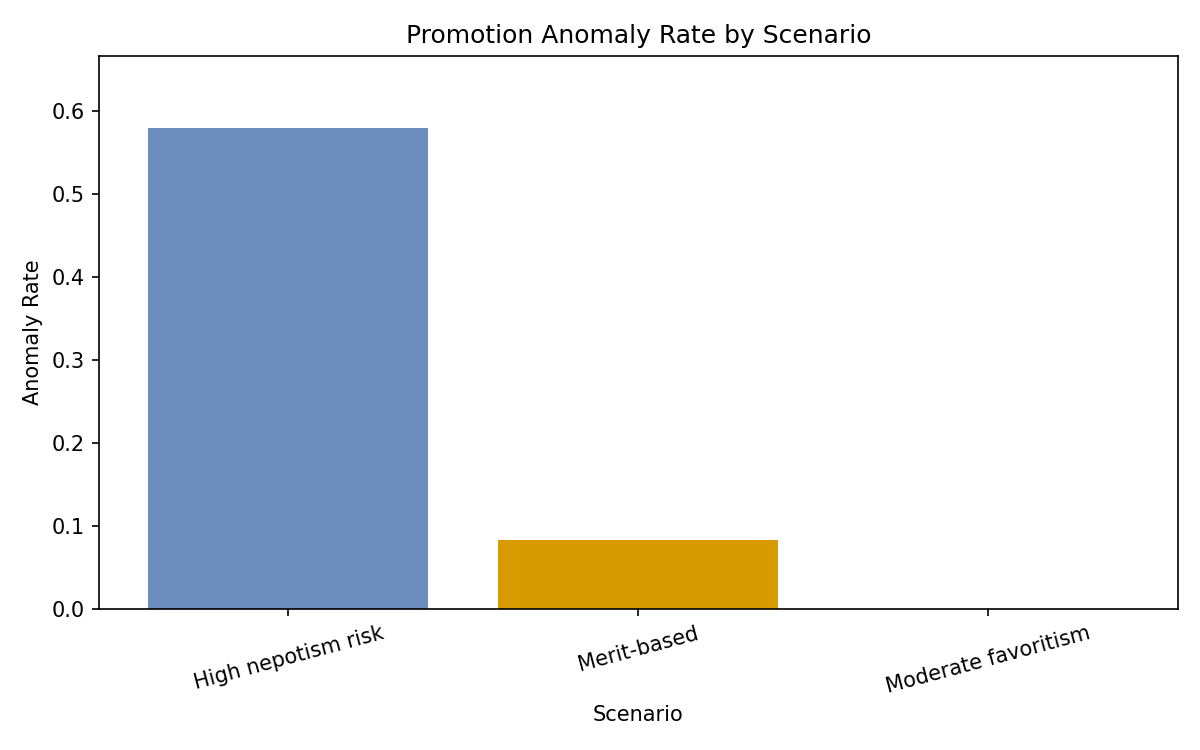

The file beside this chart, header and first rows:
company_id, scenario, employee_id, full_name, performance_score, promoted_flag, connection_index, discretionary_channel, promotion_anomaly_score, promotion_threshold, promotion_anomaly_flag
HNR-13, High nepotism risk, EHNR1300049, Yael Peretz, 50.8, 1, 0.37, legacy_referral, 0.3889, 0.2229, 1
HNR-02, High nepotism risk, EHNR0200047, Noa Biton, 61.3, 1, 0.501, legacy_referral, 0.3869, 0.2229, 1
HNR-08, High nepotism risk, EHNR0800338, Ori Swisa, 59.1, 1, 0.465, legacy_referral, 0.3862, 0.2229, 1
HNR-13, High nepotism risk, EHNR1300215, David Peretz, 67.7, 1, 0.588, legacy_referral, 0.3543, 0.2229, 1
HNR-01, High nepotism risk, EHNR0100115, Amit Levi, 64.3, 1, 0.473, legacy_referral, 0.3276, 0.2229, 1
HNR-15, High nepotism risk, EHNR1500296, Noam Berkowitz, 65.9, 1, 0.497, legacy_referral, 0.3232, 0.2229, 1
HNR-04, High nepotism risk, EHNR0400055, Lihi Cohen, 66.2, 1, 0.48, legacy_referral, 0.3083, 0.2229, 1
HNR-13, High nepotism risk, EHNR1300131, Gal Malka, 67.7, 1, 0.51, legacy_referral, 0.3073, 0.2229, 1
HNR-10, High nepotism risk, EHNR1000171, Nadav Levi, 63.1, 1, 0.384, legacy_referral, 0.2782, 0.2229, 1
HNR-01, High nepotism risk, EHNR0100293, Nadav Dahan, 62.8, 1, 0.37, legacy_referral, 0.271, 0.2229, 1
HNR-05, High nepotism risk, EHNR0500185, Ariel Avraham, 73.8, 1, 0.588, legacy_referral, 0.259, 0.2229, 1
MER-06, Merit-based, EMER0600253, Ori Ohayon, 62.2, 1, 0.309, alumni_network, 0.2312, 0.2229, 1
HNR-10, High nepotism risk, EHNR1000306, Yonatan Biton, 73.7, 1, 0.484, legacy_referral, 0.2145, 0.2229, 0
HNR-15, High nepotism risk, EHNR1500191, Yair Katz, 69.5, 1, 0.376, legacy_referral, 0.2085, 0.2229, 0
HNR-13, High nepotism risk, EHNR1300288, Ariel Avraham, 65.8, 1, 0.314, referral, 0.205, 0.2229, 0
MOD-07, Moderate favoritism, EMOD0700268, Tal Levi, 69.4, 1, 0.367, legacy_referral, 0.2046, 0.2229, 0
MOD-05, Moderate favoritism, EMOD0500111, Daniel Amar, 70.1, 1, 0.375, legacy_referral, 0.202, 0.2229, 0
HNR-11, High nepotism risk, EHNR1100278, Yuval Cohen, 67.9, 1, 0.331, internal_source, 0.1976, 0.2229, 0
MOD-02, Moderate favoritism, EMOD0200116, Nadav Berkowitz, 71.5, 1, 0.377, legacy_referral, 0.1891, 0.2229, 0
MOD-02, Moderate favoritism, EMOD0200063, Shira Peretz, 72.2, 1, 0.371, legacy_referral, 0.1792, 0.2229, 0
HNR-08, High nepotism risk, EHNR0800148, Daniel Haddad, 72.7, 1, 0.369, legacy_referral, 0.1733, 0.2229, 0
HNR-11, High nepotism risk, EHNR1100150, Nadav Peretz, 71.3, 1, 0.313, referral, 0.1587, 0.2229, 0
MER-06, Merit-based, EMER0600206, Roni Cohen, 72.6, 1, 0.329, legacy_referral, 0.1554, 0.2229, 0
MOD-15, Moderate favoritism, EMOD1500019, Neta Haddad, 71.2, 1, 0.288, legacy_referral, 0.1467, 0.2229, 0
MOD-05, Moderate favoritism, EMOD0500236, Shira Berkowitz, 69.8, 1, 0.206, manager_endorsement, 0.1126, 0.2229, 0
MER-16, Merit-based, EMER1600042, Shahar Dahan, 79.2, 1, 0.378, legacy_referral, 0.1124, 0.2229, 0
MOD-10, Moderate favoritism, EMOD1000170, Einav Levi, 78.2, 1, 0.346, legacy_referral, 0.112, 0.2229, 0
HNR-07, High nepotism risk, EHNR0700200, Yair Peretz, 76.8, 1, 0.298, referral, 0.1075, 0.2229, 0
MOD-16, Moderate favoritism, EMOD1600181, Omer Peretz, 72.6, 1, 0.205, manager_endorsement, 0.09684, 0.2229, 0
MER-06, Merit-based, EMER0600197, Ariel Friedman, 73.9, 1, 0.216, alumni_network, 0.09458, 0.2229, 0
MER-06, Merit-based, EMER0600174, Amit Sharabi, 77.9, 1, 0.269, legacy_referral, 0.08924, 0.2229, 0
MOD-03, Moderate favoritism, EMOD0300271, Michal Sharabi, 76.3, 1, 0.221, none, 0.06617, 0.2229, 0
MER-16, Merit-based, EMER1600054, Noam Cohen, 71.9, 1, 0.118, internal_source, 0.05794, 0.2229, 0
MOD-06, Moderate favoritism, EMOD0600223, Maya Gabay, 83.8, 1, 0.273, legacy_referral, 0.04781, 0.2229, 0
MER-06, Merit-based, EMER0600037, Gal Berkowitz, 73.7, 1, 0.106, internal_source, 0.04698, 0.2229, 0
MER-06, Merit-based, EMER0600266, Adi Ohayon, 75.2, 1, 0.109, internal_source, 0.04397, 0.2229, 0
MOD-10, Moderate favoritism, EMOD1000234, Omer Mizrahi, 74.7, 1, 0.094, referral, 0.03916, 0.2229, 0
MOD-06, Moderate favoritism, EMOD0600187, Shira Harari, 76.6, 1, 0.096, referral, 0.03516, 0.2229, 0
HNR-09, High nepotism risk, EHNR0900097, Roee Peretz, 81.8, 1, 0.137, referral, 0.03127, 0.2229, 0
MOD-01, Moderate favoritism, EMOD0100054, Omer Ben-David, 86.2, 1, 0.204, manager_endorsement, 0.02275, 0.2229, 0
MER-06, Merit-based, EMER0600134, Daniel Ben-Ami, 83.0, 1, 0.105, alumni_network, 0.02062, 0.2229, 0
MER-10, Merit-based, EMER1000031, Noa Mizrahi, 83.1, 1, 0.095, referral, 0.01841, 0.2229, 0
MER-05, Merit-based, EMER0500123, Yonatan Mizrahi, 72.8, 1, 0.023, none, 0.008595, 0.2229, 0
MER-06, Merit-based, EMER0600107, Amit Peretz, 72.4, 1, 0.022, none, 0.008408, 0.2229, 0
MOD-05, Moderate favoritism, EMOD0500190, Michal Cohen, 79.8, 1, 0.016, none, 0.003602, 0.2229, 0
MOD-11, Moderate favoritism, EMOD1100034, Yarden Mor, 76.7, 1, 0.004, none, 0.001164, 0.2229, 0
MER-03, Merit-based, EMER0300075, Omer Peretz, 67.3, 0, 0.014, none, 0.0, 0.2229, 0
MER-03, Merit-based, EMER0300089, Ariel Harari, 84.5, 0, 0.006, none, 0.0, 0.2229, 0
MER-03, Merit-based, EMER0300097, Nadav Peretz, 62.8, 0, 0.15, internal_source, 0.0, 0.2229, 0
MER-03, Merit-based, EMER0300165, Yael Katz, 64.4, 0, 0.208, manager_endorsement, 0.0, 0.2229, 0
MER-03, Merit-based, EMER0300171, Michal Biton, 81.6, 0, 0.01, none, 0.0, 0.2229, 0
MER-03, Merit-based, EMER0300226, Maya Katz, 73.5, 0, 0.013, none, 0.0, 0.2229, 0
MER-03, Merit-based, EMER0300236, Assaf Amar, 60.5, 0, 0.371, legacy_referral, 0.0, 0.2229, 0
MER-03, Merit-based, EMER0300240, Noa Ben-David, 66.4, 0, 0.008, none, 0.0, 0.2229, 0
MER-03, Merit-based, EMER0300252, Dana Abutbul, 74.9, 0, 0.371, legacy_referral, 0.0, 0.2229, 0
MER-04, Merit-based, EMER0400062, Yarden Dahan, 86.0, 0, 0.22, none, 0.0, 0.2229, 0
MER-04, Merit-based, EMER0400069, Neta Dahan, 79.1, 0, 0.004, none, 0.0, 0.2229, 0
MER-04, Merit-based, EMER0400113, Ariel Ben-Ami, 73.2, 0, 0.009, none, 0.0, 0.2229, 0
MER-04, Merit-based, EMER0400125, Nadav Vaknin, 74.9, 0, 0.014, none, 0.0, 0.2229, 0
MER-04, Merit-based, EMER0400130, Yair Vaknin, 69.4, 0, 0.215, alumni_network, 0.0, 0.2229, 0
... 498 more rows
